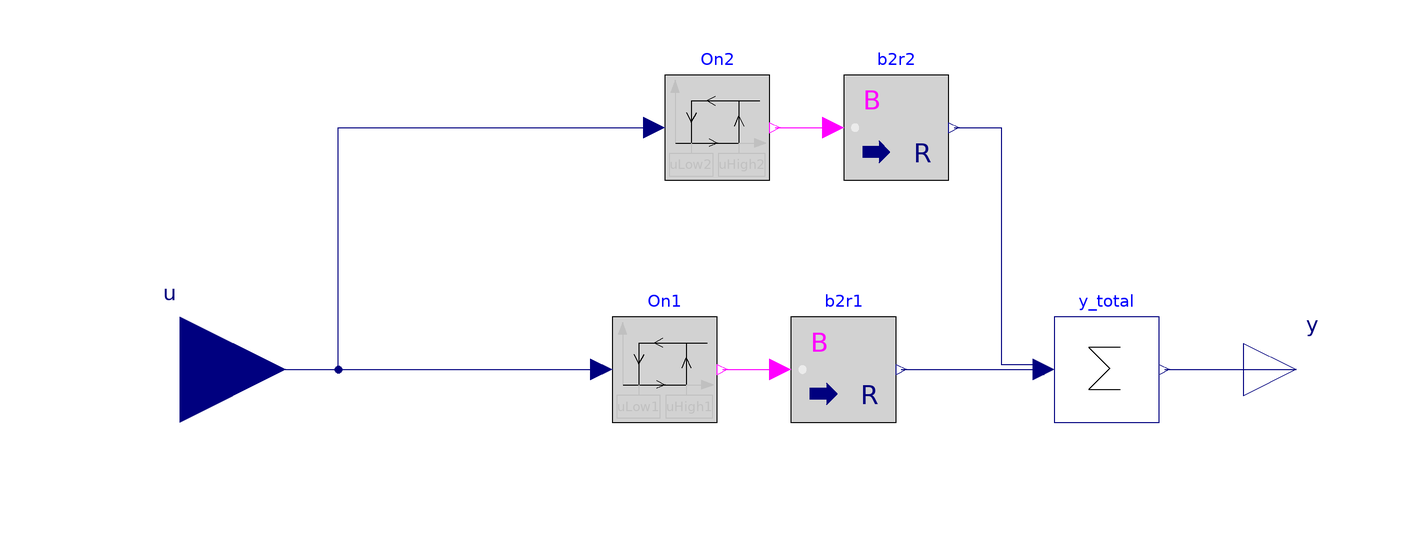

The Modelica model whose source follows is shown above as a component diagram (icons at their Placement, wires along their Line points).

model DoubleSetpointController "Similar to On/Off Controller this block switches between three states with a hysteresis defined by a bandwidth"


//________________________________________________________________________________//
// Component of the TransiEnt Library, version: 2.0.1                             //
//                                                                                //
// Licensed by Hamburg University of Technology under the 3-BSD-clause.           //
// Copyright 2021, Hamburg University of Technology.                              //
//________________________________________________________________________________//
//                                                                                //
// TransiEnt.EE, ResiliEntEE, IntegraNet and IntegraNet II are research projects  //
// supported by the German Federal Ministry of Economics and Energy               //
// (FKZ 03ET4003, 03ET4048, 0324027 and 03EI1008).                                //
// The TransiEnt Library research team consists of the following project partners://
// Institute of Engineering Thermodynamics (Hamburg University of Technology),    //
// Institute of Energy Systems (Hamburg University of Technology),                //
// Institute of Electrical Power and Energy Technology                            //
// (Hamburg University of Technology)                                             //
// Fraunhofer Institute for Environmental, Safety, and Energy Technology UMSICHT, //
// Gas- und Wärme-Institut Essen						  //
// and                                                                            //
// XRG Simulation GmbH (Hamburg, Germany).                                        //
//________________________________________________________________________________//





  // _____________________________________________
  //
  //          Imports and Class Hierarchy
  // _____________________________________________

  import TransiEnt.Basics.Types;
  extends TransiEnt.Basics.Icons.Block;

  // _____________________________________________
  //
  //               Visible Parameters
  // _____________________________________________

  parameter Real uLow1 "u<=uLow1, Switch to off";
  parameter Real uHigh1 "u>uHigh1, Switch to on1";
  parameter Real uLow2 "u>u";
  parameter Real uHigh2 "u>uHigh2, Switch to on2";

  parameter Real y0=0 "Output signal for state off";
  parameter Real y1=1 "Output signal for state on1";
  parameter Real y2=2 "Output signal for state on2";

  parameter Types.DoubleSetpointControllerStatus startState=Types.off "State at init";

  // _____________________________________________
  //
  //                  Interfaces
  // _____________________________________________

  Modelica.Blocks.Interfaces.RealInput u annotation (Placement(transformation(extent={{-126,-20},{-86,20}})));
  Modelica.Blocks.Interfaces.RealOutput y annotation (Placement(transformation(extent={{96,-10},{116,10}})));

  // _____________________________________________
  //
  //           Instances of other Classes
  // _____________________________________________

  Modelica.Blocks.Math.BooleanToReal b2r1(             realTrue=y1, realFalse=y0)
                                                                    annotation (Placement(transformation(extent={{10,-10},{30,10}})));
  Modelica.Blocks.Logical.Hysteresis      On2(                                       pre_y_start=startState == Types.on2,
    uLow=uLow2,
    uHigh=uHigh2)                                                                    annotation (Placement(transformation(extent={{-14,36},{6,56}})));
  Modelica.Blocks.Math.BooleanToReal b2r2(realFalse=0, realTrue=y2 - y1) annotation (Placement(transformation(extent={{20,36},{40,56}})));
  Modelica.Blocks.Math.Sum y_total(nin=2) annotation (Placement(transformation(extent={{60,-10},{80,10}})));

  Modelica.Blocks.Logical.Hysteresis      On1(
    uLow=uLow1,
    uHigh=uHigh1,
    pre_y_start=startState <> Types.off)                                             annotation (Placement(transformation(extent={{-24,-10},{-4,10}})));

  // _____________________________________________
  //
  //           Characteristic Equations
  // _____________________________________________

equation

  // _____________________________________________
  //
  //               Connect Statements
  // _____________________________________________

  connect(On2.y, b2r2.u) annotation (Line(points={{7,46},{12.5,46},{18,46}}, color={255,0,255}));
  connect(b2r1.y, y_total.u[1]) annotation (Line(points={{31,0},{58,0},{58,-1}}, color={0,0,127}));
  connect(b2r2.y, y_total.u[2]) annotation (Line(points={{41,46},{50,46},{50,1},{58,1}}, color={0,0,127}));
  connect(y_total.y, y) annotation (Line(points={{81,0},{106,0},{106,0}}, color={0,0,127}));
  connect(u, On2.u) annotation (Line(points={{-106,0},{-76,0},{-76,46},{-16,46}}, color={0,0,127}));
  connect(On1.y, b2r1.u) annotation (Line(points={{-3,0},{2.5,0},{8,0}}, color={255,0,255}));
  connect(u, On1.u) annotation (Line(points={{-106,0},{-66,0},{-26,0}}, color={0,0,127}));
  annotation (Icon(coordinateSystem(preserveAspectRatio=false), graphics={
        Line(points={{-49,43},{81,43}}),
        Line(points={{-49,43},{-49,-37}}),
        Line(points={{-59,21},{-49,3},{-39,21}}),
        Line(points={{-4,51},{-19,43},{-4,35}}),
        Line(points={{41,43},{41,-37}}),
        Line(points={{33,-5},{41,14},{50,-5}}),
        Line(points={{-15,-29},{1,-37},{-15,-44}}),
        Line(points={{-79,-37},{41,-37}})}),                     Diagram(graphics,
                                                                         coordinateSystem(preserveAspectRatio=false)),
        Documentation(info="<html>
<p><b><span style=\"font-family: MS Shell Dlg 2; color: #008000;\">1. Purpose of model</span></b></p>
<p><span style=\"font-family: MS Shell Dlg 2;\">Uses two instances of MSL <a href=\"Modelica.Blocks.Logical.Hysteresis\">hysteresis</a>. Thereby a three point control (e.g. off, on1, on2) with hysteresis can be realized. </span></p>
<p><b><span style=\"font-family: MS Shell Dlg 2; color: #008000;\">2. Level of detail, physical effects considered, and physical insight</span></b></p>
<p><span style=\"font-family: MS Shell Dlg 2;\">(Purely technical component without physical modeling.)</span></p>
<p><b><span style=\"font-family: MS Shell Dlg 2; color: #008000;\">3. Limits of validity </span></b></p>
<p><span style=\"font-family: MS Shell Dlg 2;\">(Purely technical component without physical modeling.)</span></p>
<p><b><span style=\"font-family: MS Shell Dlg 2; color: #008000;\">4. Interfaces</span></b></p>
<p>Modelica RealInput: u</p>
<p>Modelica RealOutput: y</p>
<p><b><span style=\"font-family: MS Shell Dlg 2; color: #008000;\">5. Nomenclature</span></b></p>
<p><span style=\"font-family: MS Shell Dlg 2;\">(no elements)</span></p>
<p><b><span style=\"font-family: MS Shell Dlg 2; color: #008000;\">6. Governing Equations</span></b></p>
<p><span style=\"font-family: MS Shell Dlg 2;\">(no equations)</span></p>
<p><b><span style=\"font-family: MS Shell Dlg 2; color: #008000;\">7. Remarks for Usage</span></b></p>
<p><span style=\"font-family: MS Shell Dlg 2;\">(no remarks)</span></p>
<p><b><span style=\"font-family: MS Shell Dlg 2; color: #008000;\">8. Validation</span></b></p>
<p>Tested in check model &quot;DoubleSetPointController&quot;</p>
<p><b><span style=\"font-family: MS Shell Dlg 2; color: #008000;\">9. References</span></b></p>
<p><span style=\"font-family: MS Shell Dlg 2;\">(no remarks)</span></p>
<p><b><span style=\"font-family: MS Shell Dlg 2; color: #008000;\">10. Version History</span></b></p>
<p><span style=\"font-family: MS Shell Dlg 2;\">Model created by Pascal Dubucq (dubucq@tuhh.de), Aug 2014</span></p>
<p><span style=\"font-family: MS Shell Dlg 2;\">Model revised by Pascal Dubucq (dubucq@tuhh.de), Apr 2017 : code conventions</span></p>
</html>"));
end DoubleSetpointController;